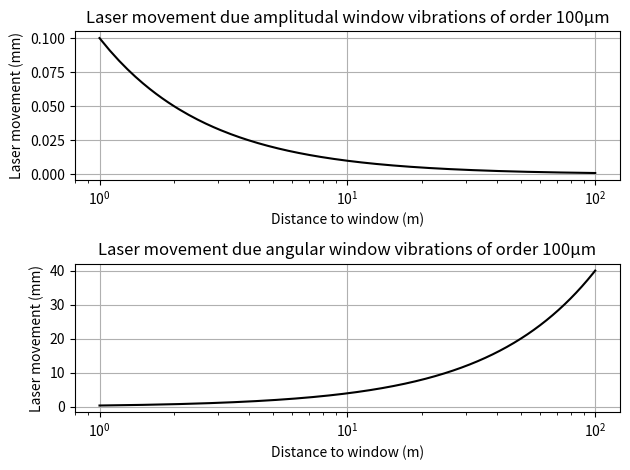

Reproduce this figure in Python. (Note: this script raises an exception after producing the figure.)
import numpy as np
import matplotlib.pyplot as plt


def delta_pos(distance, separation=0.5, delta_distance = 1e-3):
    """
    Calculate the change in position for the laser due to change in distance.

    Parameters
    ----------
    distance : float, np.ndarray
        The distance from the center of the modules to the window.
    separation : float, np.ndarray, optional
        The separation between the modules, by default 0.5m
    delta_distance : float, optional
        The amplitude of window vibrations, by default 1e-3m
    
    returns
    -------
    delta : float, np.ndarray
        the movement of the laser as a result of the window vibrations.
    """
    b = separation / 2
    tantheta = distance / b
    delta = ((distance + delta_distance) / tantheta - b) * 2
    delta -= ((distance - delta_distance) / tantheta - b) * 2
    return delta


def delta_angle(distance,
                separation=0.5,
                delta_distance=1e-3,
                window_size=1):
    """
    Calculate the change in position for the laser due to change in angle.

    Parameters
    ----------
    distance : float, np.ndarray
        The distance from the center of the modules to the window.
    separation : float, np.ndarray, optional
        The separation between the modules, by default 0.5m
    delta_distance : float, optional
        The amplitude of window vibrations, by default 1e-3m
    window_size : float, optional
        The width of the window, by default 1m
    
    returns
    -------
    delta : float, np.ndarray
        the movement of the laser as a result of the window vibrations.
    """
    b = separation / 2
    window_angle = np.arctan(delta_distance / (window_size / 2))
    alpha = np.arctan(b / distance)
    delta = distance * np.tan(alpha + window_angle) - b
    delta -= distance * np.tan(alpha - window_angle) - b
    return delta
    


if __name__ == "__main__":
    distances = np.linspace(1, 100, 1000)
    delta_amp = delta_pos(distances, separation=0.5, delta_distance=1e-4)
    fig, ax = plt.subplots(2, 1, layout="tight")
    ax[0].plot(
        distances,
        delta_amp * 1e3,
        label="amplitudal change. Separation 0.5m, Vibration 1mm",
        c='k'
    )
    ax[0].set(
        xlabel="Distance to window (m)",
        ylabel="Laser movement (mm)",
        title="Laser movement due amplitudal window vibrations of order 100μm",
        xscale="log",
    )
    ax[0].grid()
    
    delta_ang = delta_angle(
        distances,
        separation=0.5,
        delta_distance=1e-4,
        window_size=1
    )
    ax[1].plot(
        distances,
        delta_ang * 1e3,
        label="angular change. Separation 0.5m, Vibration 100μm, window size 1m",
        c='k'
    )
    ax[1].set(
        xlabel="Distance to window (m)",
        ylabel="Laser movement (mm)",
        title="Laser movement due angular window vibrations of order 100μm",
        xscale="log",
    )
    ax[1].grid()
    
    fig.savefig("preparation/afstand_log_100um.png", dpi=300)
    fig.savefig("preparation/afstand_log_100um.pdf", dpi=300)

    # distance = 10  # m
    # delta = np.linspace(1e-6, 1e-3, 1000)
    # delta_amp = delta_pos(distance, separation=0.5, delta_distance=delta)
    # delta_ang = delta_angle(
    #     distance,
    #     separation=0.5,
    #     delta_distance=delta,
    #     window_size=1
    # )
    
    # fig, ax = plt.subplots(2, 1, layout="tight")
    # ax[0].plot(
    #     delta * 1e3,
    #     delta_amp * 1e3,
    #     label="amplitudal change. Separation 0.5m, Distance 100m",
    #     c='k'
    # )
    # ax[0].set(
    #     xlabel="Window vibration amplitude (mm)",
    #     ylabel="Laser movement (mm)",
    #     title=f"Laser movement due to amplitudal window vibrations at {distance}m",
    #     xscale="log",
    # )
    # ax[0].grid()
    # ax[1].plot(
    #     delta * 1e3,
    #     delta_ang * 1e3,
    #     label="angular change. Separation 0.5m, Distance 100m, window size 1m",
    #     c='k'
    # )
    # ax[1].set(
    #     xlabel="Window vibration amplitude (mm)",
    #     ylabel="Laser movement (mm)",
    #     title=f"Laser movement due to angular window vibrations at {distance}m",
    #     xscale="log",
    # )
    # ax[1].grid()
    # fig.savefig(f"preparation/vibrationamp_{distance}m_log.png", dpi=300)
    # fig.savefig(f"preparation/vibrationamp_{distance}m_log.pdf", dpi=300)
    # plt.show()